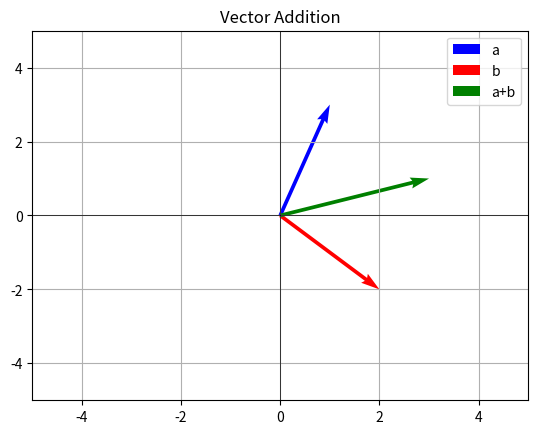

Here is the Python script that generated this plot:
import numpy as np
import matplotlib.pyplot as plt

# Define two vectors
a = np.array([1, 3])
b = np.array([2, -2])

# Add them
a_plus_b = a + b
print("a + b =", a_plus_b)

# Multiply by scalar
scaled_a = 3 * a
print("3a =", scaled_a)

# Multiply them
dot_product = np.dot(a, b)
print("a · b =", dot_product)

# Plot them
origin = [0, 0]

plt.quiver(*origin, *a, color='blue', scale=1, scale_units='xy', angles='xy', label='a')
plt.quiver(*origin, *b, color='red', scale=1, scale_units='xy', angles='xy', label='b')
plt.quiver(*origin, *a_plus_b, color='green', scale=1, scale_units='xy', angles='xy', label='a+b')

plt.xlim(-5, 5)
plt.ylim(-5, 5)
plt.axhline(0, color='black', linewidth=0.5)
plt.axvline(0, color='black', linewidth=0.5)
plt.grid(True)
plt.legend()
plt.title("Vector Addition")
plt.show()
